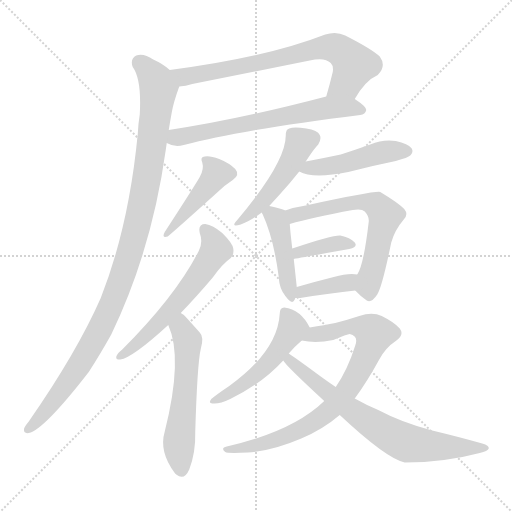
t = 0.00 s
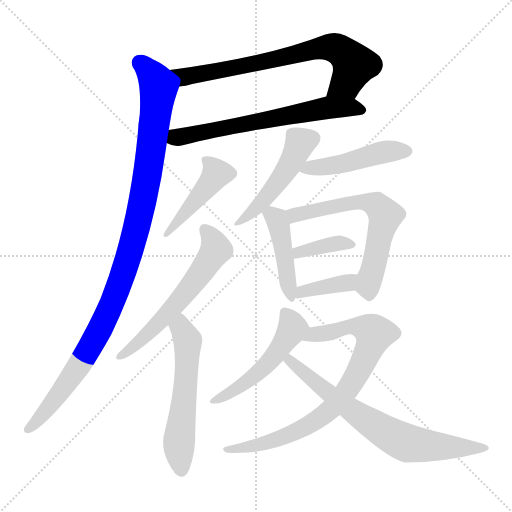
t = 2.18 s
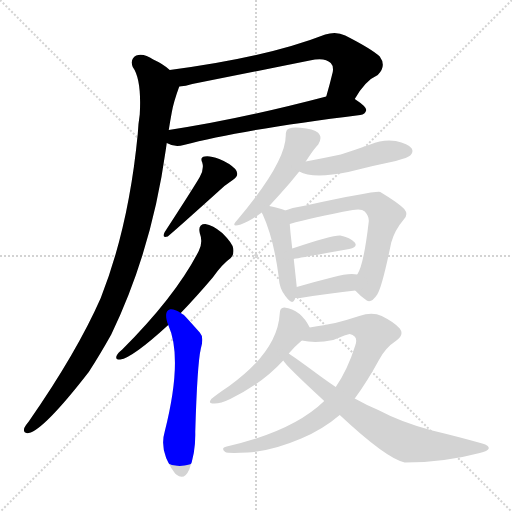
t = 4.36 s
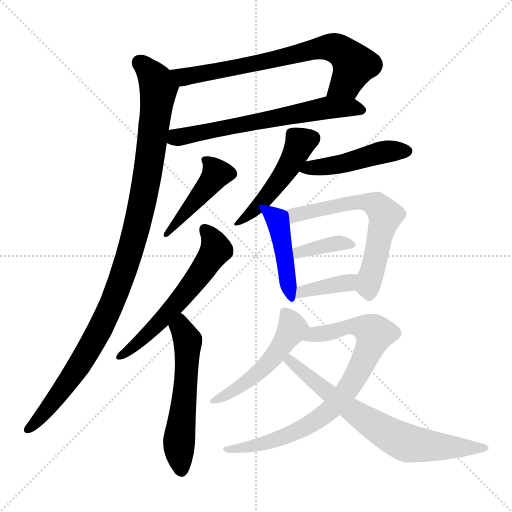
t = 6.54 s
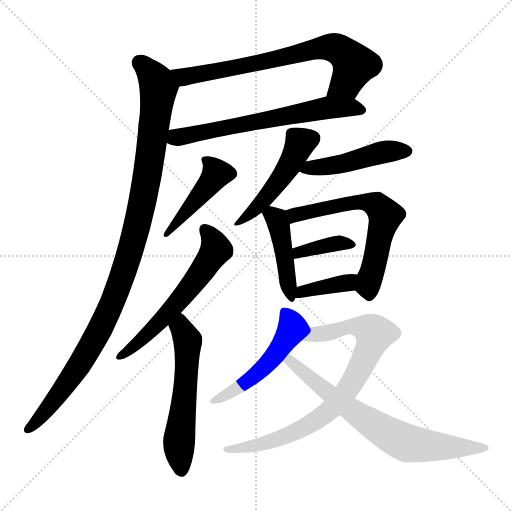
t = 8.72 s
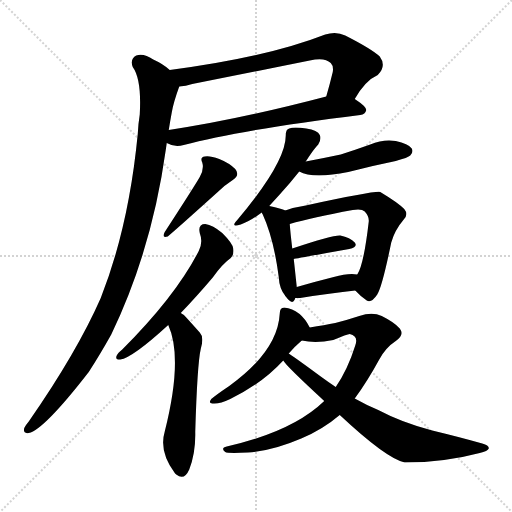
t = 10.91 s

The animated SVG that drew these frames (rendered in a browser with its animation timeline set to each time). Animation: 15 CSS @keyframes rules; one cycle of 10.91 s.

<svg version="1.1" viewBox="0 0 1024 1024" xmlns="http://www.w3.org/2000/svg">
  <g stroke="lightgray" stroke-dasharray="1,1" stroke-width="1" transform="scale(4, 4)">
    <line x1="0" y1="0" x2="256" y2="256"></line>
    <line x1="256" y1="0" x2="0" y2="256"></line>
    <line x1="128" y1="0" x2="128" y2="256"></line>
    <line x1="0" y1="128" x2="256" y2="128"></line>
  </g>
<g transform="scale(1, -1) translate(0, -900)">
   <style type="text/css">
    @keyframes keyframes0 {
      from {
       stroke: blue;
       stroke-dashoffset: 717;
       stroke-width: 128;
       }
       70% {
       animation-timing-function: step-end;
       stroke: blue;
       stroke-dashoffset: 0;
       stroke-width: 128;
       }
       to {
       stroke: black;
       stroke-width: 1024;
       }
       }
       #make-me-a-hanzi-animation-0 {
         animation: keyframes0 0.833496s both;
         animation-delay: 0.000000s;
         animation-timing-function: linear;
       }
    @keyframes keyframes1 {
      from {
       stroke: blue;
       stroke-dashoffset: 645;
       stroke-width: 128;
       }
       68% {
       animation-timing-function: step-end;
       stroke: blue;
       stroke-dashoffset: 0;
       stroke-width: 128;
       }
       to {
       stroke: black;
       stroke-width: 1024;
       }
       }
       #make-me-a-hanzi-animation-1 {
         animation: keyframes1 0.774902s both;
         animation-delay: 0.833496s;
         animation-timing-function: linear;
       }
    @keyframes keyframes2 {
      from {
       stroke: blue;
       stroke-dashoffset: 1063;
       stroke-width: 128;
       }
       78% {
       animation-timing-function: step-end;
       stroke: blue;
       stroke-dashoffset: 0;
       stroke-width: 128;
       }
       to {
       stroke: black;
       stroke-width: 1024;
       }
       }
       #make-me-a-hanzi-animation-2 {
         animation: keyframes2 1.115072s both;
         animation-delay: 1.608398s;
         animation-timing-function: linear;
       }
    @keyframes keyframes3 {
      from {
       stroke: blue;
       stroke-dashoffset: 443;
       stroke-width: 128;
       }
       59% {
       animation-timing-function: step-end;
       stroke: blue;
       stroke-dashoffset: 0;
       stroke-width: 128;
       }
       to {
       stroke: black;
       stroke-width: 1024;
       }
       }
       #make-me-a-hanzi-animation-3 {
         animation: keyframes3 0.610514s both;
         animation-delay: 2.723470s;
         animation-timing-function: linear;
       }
    @keyframes keyframes4 {
      from {
       stroke: blue;
       stroke-dashoffset: 591;
       stroke-width: 128;
       }
       66% {
       animation-timing-function: step-end;
       stroke: blue;
       stroke-dashoffset: 0;
       stroke-width: 128;
       }
       to {
       stroke: black;
       stroke-width: 1024;
       }
       }
       #make-me-a-hanzi-animation-4 {
         animation: keyframes4 0.730957s both;
         animation-delay: 3.333984s;
         animation-timing-function: linear;
       }
    @keyframes keyframes5 {
      from {
       stroke: blue;
       stroke-dashoffset: 562;
       stroke-width: 128;
       }
       65% {
       animation-timing-function: step-end;
       stroke: blue;
       stroke-dashoffset: 0;
       stroke-width: 128;
       }
       to {
       stroke: black;
       stroke-width: 1024;
       }
       }
       #make-me-a-hanzi-animation-5 {
         animation: keyframes5 0.707357s both;
         animation-delay: 4.064941s;
         animation-timing-function: linear;
       }
    @keyframes keyframes6 {
      from {
       stroke: blue;
       stroke-dashoffset: 478;
       stroke-width: 128;
       }
       61% {
       animation-timing-function: step-end;
       stroke: blue;
       stroke-dashoffset: 0;
       stroke-width: 128;
       }
       to {
       stroke: black;
       stroke-width: 1024;
       }
       }
       #make-me-a-hanzi-animation-6 {
         animation: keyframes6 0.638997s both;
         animation-delay: 4.772298s;
         animation-timing-function: linear;
       }
    @keyframes keyframes7 {
      from {
       stroke: blue;
       stroke-dashoffset: 468;
       stroke-width: 128;
       }
       60% {
       animation-timing-function: step-end;
       stroke: blue;
       stroke-dashoffset: 0;
       stroke-width: 128;
       }
       to {
       stroke: black;
       stroke-width: 1024;
       }
       }
       #make-me-a-hanzi-animation-7 {
         animation: keyframes7 0.630859s both;
         animation-delay: 5.411296s;
         animation-timing-function: linear;
       }
    @keyframes keyframes8 {
      from {
       stroke: blue;
       stroke-dashoffset: 443;
       stroke-width: 128;
       }
       59% {
       animation-timing-function: step-end;
       stroke: blue;
       stroke-dashoffset: 0;
       stroke-width: 128;
       }
       to {
       stroke: black;
       stroke-width: 1024;
       }
       }
       #make-me-a-hanzi-animation-8 {
         animation: keyframes8 0.610514s both;
         animation-delay: 6.042155s;
         animation-timing-function: linear;
       }
    @keyframes keyframes9 {
      from {
       stroke: blue;
       stroke-dashoffset: 618;
       stroke-width: 128;
       }
       67% {
       animation-timing-function: step-end;
       stroke: blue;
       stroke-dashoffset: 0;
       stroke-width: 128;
       }
       to {
       stroke: black;
       stroke-width: 1024;
       }
       }
       #make-me-a-hanzi-animation-9 {
         animation: keyframes9 0.752930s both;
         animation-delay: 6.652669s;
         animation-timing-function: linear;
       }
    @keyframes keyframes10 {
      from {
       stroke: blue;
       stroke-dashoffset: 375;
       stroke-width: 128;
       }
       55% {
       animation-timing-function: step-end;
       stroke: blue;
       stroke-dashoffset: 0;
       stroke-width: 128;
       }
       to {
       stroke: black;
       stroke-width: 1024;
       }
       }
       #make-me-a-hanzi-animation-10 {
         animation: keyframes10 0.555176s both;
         animation-delay: 7.405599s;
         animation-timing-function: linear;
       }
    @keyframes keyframes11 {
      from {
       stroke: blue;
       stroke-dashoffset: 377;
       stroke-width: 128;
       }
       55% {
       animation-timing-function: step-end;
       stroke: blue;
       stroke-dashoffset: 0;
       stroke-width: 128;
       }
       to {
       stroke: black;
       stroke-width: 1024;
       }
       }
       #make-me-a-hanzi-animation-11 {
         animation: keyframes11 0.556803s both;
         animation-delay: 7.960775s;
         animation-timing-function: linear;
       }
    @keyframes keyframes12 {
      from {
       stroke: blue;
       stroke-dashoffset: 502;
       stroke-width: 128;
       }
       62% {
       animation-timing-function: step-end;
       stroke: blue;
       stroke-dashoffset: 0;
       stroke-width: 128;
       }
       to {
       stroke: black;
       stroke-width: 1024;
       }
       }
       #make-me-a-hanzi-animation-12 {
         animation: keyframes12 0.658529s both;
         animation-delay: 8.517578s;
         animation-timing-function: linear;
       }
    @keyframes keyframes13 {
      from {
       stroke: blue;
       stroke-dashoffset: 801;
       stroke-width: 128;
       }
       72% {
       animation-timing-function: step-end;
       stroke: blue;
       stroke-dashoffset: 0;
       stroke-width: 128;
       }
       to {
       stroke: black;
       stroke-width: 1024;
       }
       }
       #make-me-a-hanzi-animation-13 {
         animation: keyframes13 0.901855s both;
         animation-delay: 9.176107s;
         animation-timing-function: linear;
       }
    @keyframes keyframes14 {
      from {
       stroke: blue;
       stroke-dashoffset: 709;
       stroke-width: 128;
       }
       70% {
       animation-timing-function: step-end;
       stroke: blue;
       stroke-dashoffset: 0;
       stroke-width: 128;
       }
       to {
       stroke: black;
       stroke-width: 1024;
       }
       }
       #make-me-a-hanzi-animation-14 {
         animation: keyframes14 0.826986s both;
         animation-delay: 10.077962s;
         animation-timing-function: linear;
       }
</style>
<path d="M 709.5 702.0 Q 730.5 739.0 755.5 750.0 Q 773.5 768.0 759.5 787.0 Q 743.5 802.0 690.5 829.0 Q 672.5 838.0 650.5 831.0 Q 532.5 785.0 339.5 760.0 C 309.5 756.0 328.5 723.0 358.5 727.0 Q 371.5 728.0 384.5 732.0 Q 505.5 756.0 619.5 779.0 Q 649.5 786.0 661.5 774.0 Q 667.5 768.0 665.5 756.0 Q 659.5 731.0 652.5 707.0 C 644.5 678.0 693.5 676.0 709.5 702.0 Z" fill="lightgray"></path> 
<path d="M 333.5 614.0 Q 348.5 605.0 367.5 610.0 Q 479.5 640.0 720.5 670.0 Q 730.5 671.0 732.5 680.0 Q 732.5 687.0 709.5 702.0 C 688.5 716.0 681.5 715.0 652.5 707.0 Q 477.5 661.0 337.5 640.0 C 307.5 635.0 305.5 625.0 333.5 614.0 Z" fill="lightgray"></path> 
<path d="M 339.5 760.0 Q 326.5 772.0 306.5 781.0 Q 287.5 794.0 272.5 789.0 Q 259.5 782.0 265.5 766.0 Q 283.5 741.0 279.5 671.0 Q 276.5 653.0 275.5 632.0 Q 257.5 446.0 201.5 304.0 Q 153.5 195.0 57.5 57.0 Q 51.5 50.0 48.5 44.0 Q 45.5 32.0 57.5 34.0 Q 87.5 40.0 177.5 156.0 Q 199.5 190.0 222.5 231.0 Q 303.5 399.0 331.5 600.0 Q 332.5 607.0 333.5 614.0 L 337.5 640.0 Q 340.5 659.0 343.5 675.0 Q 346.5 694.0 358.5 727.0 C 363.5 743.0 363.5 743.0 339.5 760.0 Z" fill="lightgray"></path> 
<path d="M 399.5 546.0 Q 390.5 530.0 329.5 436.0 Q 322.5 423.0 335.5 427.0 Q 354.5 443.0 435.5 516.0 Q 448.5 529.0 465.5 540.0 Q 480.5 550.0 470.5 562.0 Q 458.5 574.0 438.5 582.0 Q 419.5 589.0 409.5 587.0 Q 399.5 586.0 404.5 575.0 Q 408.5 562.0 399.5 546.0 Z" fill="lightgray"></path> 
<path d="M 361.5 274.0 Q 391.5 305.0 425.5 345.0 Q 444.5 372.0 461.5 384.0 Q 468.5 391.0 466.5 403.0 Q 465.5 413.0 444.5 434.0 Q 425.5 450.0 410.5 452.0 Q 395.5 452.0 399.5 434.0 Q 406.5 415.0 397.5 398.0 Q 351.5 308.0 244.5 201.0 Q 235.5 194.0 233.5 189.0 Q 229.5 180.0 240.5 181.0 Q 264.5 184.0 336.5 250.0 L 361.5 274.0 Z" fill="lightgray"></path> 
<path d="M 336.5 250.0 Q 366.5 184.0 329.5 37.0 Q 317.5 -3.0 349.5 -46.0 Q 350.5 -47.0 352.5 -49.0 Q 368.5 -62.0 378.5 -39.0 Q 391.5 -5.0 390.5 36.0 Q 394.5 172.0 401.5 202.0 Q 408.5 226.0 399.5 235.0 Q 383.5 253.0 372.5 265.0 Q 368.5 271.0 361.5 274.0 C 336.5 291.0 325.5 278.0 336.5 250.0 Z" fill="lightgray"></path> 
<path d="M 538.5 488.0 Q 547.5 498.0 558.5 510.0 Q 580.5 534.0 598.5 557.0 L 611.5 577.0 Q 627.5 602.0 636.5 611.0 Q 643.5 623.0 639.5 630.0 Q 635.5 640.0 612.5 643.0 Q 587.5 647.0 578.5 643.0 Q 571.5 642.0 571.5 629.0 Q 571.5 575.0 474.5 460.0 Q 459.5 444.0 481.5 451.0 Q 499.5 457.0 523.5 475.0 L 538.5 488.0 Z" fill="lightgray"></path> 
<path d="M 598.5 557.0 Q 625.5 542.0 696.5 556.0 Q 742.5 568.0 791.5 578.0 Q 816.5 585.0 820.5 589.0 Q 827.5 596.0 823.5 603.0 Q 816.5 613.0 791.5 618.0 Q 766.5 622.0 740.5 611.0 Q 712.5 601.0 681.5 591.0 Q 648.5 584.0 611.5 577.0 C 582.5 571.0 571.5 569.0 598.5 557.0 Z" fill="lightgray"></path> 
<path d="M 570.5 479.0 Q 563.5 483.0 538.5 488.0 C 514.5 493.0 514.5 493.0 523.5 475.0 Q 523.5 474.0 525.5 471.0 Q 547.5 423.0 557.5 346.0 Q 558.5 322.0 571.5 307.0 Q 584.5 289.0 589.5 301.0 Q 589.5 302.0 590.5 304.0 L 593.5 326.0 Q 593.5 327.0 587.5 382.0 L 584.5 403.0 Q 580.5 437.0 579.5 452.0 C 577.5 476.0 577.5 476.0 570.5 479.0 Z" fill="lightgray"></path> 
<path d="M 710.5 319.0 Q 722.5 306.0 733.5 299.0 Q 742.5 293.0 754.5 311.0 Q 764.5 327.0 782.5 415.0 Q 789.5 440.0 807.5 461.0 Q 817.5 471.0 808.5 482.0 Q 795.5 495.0 760.5 516.0 Q 751.5 519.0 611.5 489.0 Q 590.5 486.0 570.5 479.0 C 541.5 470.0 550.5 444.0 579.5 452.0 Q 624.5 465.0 705.5 480.0 Q 723.5 483.0 729.5 477.0 Q 738.5 467.0 737.5 457.0 Q 727.5 370.0 714.5 351.0 C 702.5 327.0 702.5 327.0 710.5 319.0 Z" fill="lightgray"></path> 
<path d="M 587.5 382.0 Q 591.5 383.0 698.5 402.0 Q 716.5 406.0 709.5 415.0 Q 700.5 425.0 680.5 429.0 Q 665.5 430.0 584.5 403.0 C 556.5 394.0 558.5 376.0 587.5 382.0 Z" fill="lightgray"></path> 
<path d="M 590.5 304.0 Q 594.5 304.0 600.5 304.0 Q 661.5 314.0 710.5 319.0 C 740.5 322.0 744.5 347.0 714.5 351.0 Q 696.5 354.0 667.5 346.0 Q 627.5 336.0 593.5 326.0 C 564.5 318.0 560.5 304.0 590.5 304.0 Z" fill="lightgray"></path> 
<path d="M 619.5 245.0 Q 601.5 281.0 568.5 285.0 Q 559.5 285.0 559.5 273.0 Q 555.5 198.0 458.5 128.0 Q 434.5 112.0 422.5 102.0 Q 415.5 92.0 426.5 93.0 Q 439.5 92.0 460.5 102.0 Q 524.5 133.0 566.5 179.0 L 577.5 193.0 Q 590.5 208.0 603.5 219.0 C 623.5 237.0 623.5 237.0 619.5 245.0 Z" fill="lightgray"></path> 
<path d="M 709.5 103.0 Q 734.5 137.0 758.5 181.0 Q 771.5 205.0 791.5 218.0 Q 809.5 230.0 799.5 243.0 Q 789.5 255.0 763.5 268.0 Q 744.5 277.0 718.5 268.0 Q 697.5 261.0 670.5 254.0 Q 649.5 250.0 619.5 245.0 C 589.5 240.0 573.5 223.0 603.5 219.0 Q 631.5 213.0 666.5 220.0 Q 694.5 232.0 699.5 232.0 Q 717.5 228.0 710.5 209.0 Q 695.5 161.0 671.5 126.0 L 648.5 98.0 Q 585.5 37.0 453.5 7.0 Q 440.5 4.0 450.5 -4.0 Q 454.5 -7.0 495.5 -5.0 Q 544.5 -2.0 602.5 23.0 Q 645.5 41.0 679.5 70.0 L 709.5 103.0 Z" fill="lightgray"></path> 
<path d="M 679.5 70.0 Q 772.5 -17.0 809.5 -25.0 Q 888.5 -25.0 959.5 -6.0 Q 975.5 -2.0 977.5 3.0 Q 978.5 9.0 964.5 13.0 Q 918.5 26.0 864.5 39.0 Q 803.5 55.0 756.5 80.0 Q 732.5 90.0 709.5 103.0 L 671.5 126.0 Q 656.5 136.0 641.5 147.0 Q 595.5 181.0 577.5 193.0 C 552.5 210.0 547.5 202.0 566.5 179.0 Q 570.5 170.0 648.5 98.0 L 679.5 70.0 Z" fill="lightgray"></path> 
      <clipPath id="make-me-a-hanzi-clip-0">
      <path d="M 709.5 702.0 Q 730.5 739.0 755.5 750.0 Q 773.5 768.0 759.5 787.0 Q 743.5 802.0 690.5 829.0 Q 672.5 838.0 650.5 831.0 Q 532.5 785.0 339.5 760.0 C 309.5 756.0 328.5 723.0 358.5 727.0 Q 371.5 728.0 384.5 732.0 Q 505.5 756.0 619.5 779.0 Q 649.5 786.0 661.5 774.0 Q 667.5 768.0 665.5 756.0 Q 659.5 731.0 652.5 707.0 C 644.5 678.0 693.5 676.0 709.5 702.0 Z" fill="lightgray"></path>
      </clipPath>
      <path clip-path="url(#make-me-a-hanzi-clip-0)" d="M 349.5 758.0 L 359.5 749.0 L 373.5 747.0 L 663.5 806.0 L 684.5 797.0 L 708.5 770.0 L 690.5 733.0 L 660.5 711.0 " fill="none" id="make-me-a-hanzi-animation-0" stroke-dasharray="589 1178" stroke-linecap="round"></path>

      <clipPath id="make-me-a-hanzi-clip-1">
      <path d="M 333.5 614.0 Q 348.5 605.0 367.5 610.0 Q 479.5 640.0 720.5 670.0 Q 730.5 671.0 732.5 680.0 Q 732.5 687.0 709.5 702.0 C 688.5 716.0 681.5 715.0 652.5 707.0 Q 477.5 661.0 337.5 640.0 C 307.5 635.0 305.5 625.0 333.5 614.0 Z" fill="lightgray"></path>
      </clipPath>
      <path clip-path="url(#make-me-a-hanzi-clip-1)" d="M 341.5 619.0 L 373.5 630.0 L 632.5 681.0 L 700.5 686.0 L 722.5 680.0 " fill="none" id="make-me-a-hanzi-animation-1" stroke-dasharray="517 1034" stroke-linecap="round"></path>

      <clipPath id="make-me-a-hanzi-clip-2">
      <path d="M 339.5 760.0 Q 326.5 772.0 306.5 781.0 Q 287.5 794.0 272.5 789.0 Q 259.5 782.0 265.5 766.0 Q 283.5 741.0 279.5 671.0 Q 276.5 653.0 275.5 632.0 Q 257.5 446.0 201.5 304.0 Q 153.5 195.0 57.5 57.0 Q 51.5 50.0 48.5 44.0 Q 45.5 32.0 57.5 34.0 Q 87.5 40.0 177.5 156.0 Q 199.5 190.0 222.5 231.0 Q 303.5 399.0 331.5 600.0 Q 332.5 607.0 333.5 614.0 L 337.5 640.0 Q 340.5 659.0 343.5 675.0 Q 346.5 694.0 358.5 727.0 C 363.5 743.0 363.5 743.0 339.5 760.0 Z" fill="lightgray"></path>
      </clipPath>
      <path clip-path="url(#make-me-a-hanzi-clip-2)" d="M 279.5 774.0 L 307.5 745.0 L 316.5 715.0 L 292.5 534.0 L 260.5 399.0 L 221.5 288.0 L 168.5 186.0 L 113.5 105.0 L 57.5 43.0 " fill="none" id="make-me-a-hanzi-animation-2" stroke-dasharray="935 1870" stroke-linecap="round"></path>

      <clipPath id="make-me-a-hanzi-clip-3">
      <path d="M 399.5 546.0 Q 390.5 530.0 329.5 436.0 Q 322.5 423.0 335.5 427.0 Q 354.5 443.0 435.5 516.0 Q 448.5 529.0 465.5 540.0 Q 480.5 550.0 470.5 562.0 Q 458.5 574.0 438.5 582.0 Q 419.5 589.0 409.5 587.0 Q 399.5 586.0 404.5 575.0 Q 408.5 562.0 399.5 546.0 Z" fill="lightgray"></path>
      </clipPath>
      <path clip-path="url(#make-me-a-hanzi-clip-3)" d="M 415.5 577.0 L 432.5 550.0 L 363.5 465.0 L 337.5 445.0 L 334.5 433.0 " fill="none" id="make-me-a-hanzi-animation-3" stroke-dasharray="315 630" stroke-linecap="round"></path>

      <clipPath id="make-me-a-hanzi-clip-4">
      <path d="M 361.5 274.0 Q 391.5 305.0 425.5 345.0 Q 444.5 372.0 461.5 384.0 Q 468.5 391.0 466.5 403.0 Q 465.5 413.0 444.5 434.0 Q 425.5 450.0 410.5 452.0 Q 395.5 452.0 399.5 434.0 Q 406.5 415.0 397.5 398.0 Q 351.5 308.0 244.5 201.0 Q 235.5 194.0 233.5 189.0 Q 229.5 180.0 240.5 181.0 Q 264.5 184.0 336.5 250.0 L 361.5 274.0 Z" fill="lightgray"></path>
      </clipPath>
      <path clip-path="url(#make-me-a-hanzi-clip-4)" d="M 409.5 440.0 L 425.5 421.0 L 432.5 401.0 L 401.5 354.0 L 318.5 253.0 L 240.5 188.0 " fill="none" id="make-me-a-hanzi-animation-4" stroke-dasharray="463 926" stroke-linecap="round"></path>

      <clipPath id="make-me-a-hanzi-clip-5">
      <path d="M 336.5 250.0 Q 366.5 184.0 329.5 37.0 Q 317.5 -3.0 349.5 -46.0 Q 350.5 -47.0 352.5 -49.0 Q 368.5 -62.0 378.5 -39.0 Q 391.5 -5.0 390.5 36.0 Q 394.5 172.0 401.5 202.0 Q 408.5 226.0 399.5 235.0 Q 383.5 253.0 372.5 265.0 Q 368.5 271.0 361.5 274.0 C 336.5 291.0 325.5 278.0 336.5 250.0 Z" fill="lightgray"></path>
      </clipPath>
      <path clip-path="url(#make-me-a-hanzi-clip-5)" d="M 362.5 264.0 L 363.5 241.0 L 375.5 215.0 L 357.5 8.0 L 363.5 -38.0 " fill="none" id="make-me-a-hanzi-animation-5" stroke-dasharray="434 868" stroke-linecap="round"></path>

      <clipPath id="make-me-a-hanzi-clip-6">
      <path d="M 538.5 488.0 Q 547.5 498.0 558.5 510.0 Q 580.5 534.0 598.5 557.0 L 611.5 577.0 Q 627.5 602.0 636.5 611.0 Q 643.5 623.0 639.5 630.0 Q 635.5 640.0 612.5 643.0 Q 587.5 647.0 578.5 643.0 Q 571.5 642.0 571.5 629.0 Q 571.5 575.0 474.5 460.0 Q 459.5 444.0 481.5 451.0 Q 499.5 457.0 523.5 475.0 L 538.5 488.0 Z" fill="lightgray"></path>
      </clipPath>
      <path clip-path="url(#make-me-a-hanzi-clip-6)" d="M 625.5 624.0 L 600.5 614.0 L 550.5 528.0 L 510.5 481.0 L 483.5 460.0 " fill="none" id="make-me-a-hanzi-animation-6" stroke-dasharray="350 700" stroke-linecap="round"></path>

      <clipPath id="make-me-a-hanzi-clip-7">
      <path d="M 598.5 557.0 Q 625.5 542.0 696.5 556.0 Q 742.5 568.0 791.5 578.0 Q 816.5 585.0 820.5 589.0 Q 827.5 596.0 823.5 603.0 Q 816.5 613.0 791.5 618.0 Q 766.5 622.0 740.5 611.0 Q 712.5 601.0 681.5 591.0 Q 648.5 584.0 611.5 577.0 C 582.5 571.0 571.5 569.0 598.5 557.0 Z" fill="lightgray"></path>
      </clipPath>
      <path clip-path="url(#make-me-a-hanzi-clip-7)" d="M 604.5 560.0 L 683.5 571.0 L 773.5 597.0 L 812.5 598.0 " fill="none" id="make-me-a-hanzi-animation-7" stroke-dasharray="340 680" stroke-linecap="round"></path>

      <clipPath id="make-me-a-hanzi-clip-8">
      <path d="M 570.5 479.0 Q 563.5 483.0 538.5 488.0 C 514.5 493.0 514.5 493.0 523.5 475.0 Q 523.5 474.0 525.5 471.0 Q 547.5 423.0 557.5 346.0 Q 558.5 322.0 571.5 307.0 Q 584.5 289.0 589.5 301.0 Q 589.5 302.0 590.5 304.0 L 593.5 326.0 Q 593.5 327.0 587.5 382.0 L 584.5 403.0 Q 580.5 437.0 579.5 452.0 C 577.5 476.0 577.5 476.0 570.5 479.0 Z" fill="lightgray"></path>
      </clipPath>
      <path clip-path="url(#make-me-a-hanzi-clip-8)" d="M 529.5 476.0 L 552.5 462.0 L 558.5 446.0 L 581.5 305.0 " fill="none" id="make-me-a-hanzi-animation-8" stroke-dasharray="315 630" stroke-linecap="round"></path>

      <clipPath id="make-me-a-hanzi-clip-9">
      <path d="M 710.5 319.0 Q 722.5 306.0 733.5 299.0 Q 742.5 293.0 754.5 311.0 Q 764.5 327.0 782.5 415.0 Q 789.5 440.0 807.5 461.0 Q 817.5 471.0 808.5 482.0 Q 795.5 495.0 760.5 516.0 Q 751.5 519.0 611.5 489.0 Q 590.5 486.0 570.5 479.0 C 541.5 470.0 550.5 444.0 579.5 452.0 Q 624.5 465.0 705.5 480.0 Q 723.5 483.0 729.5 477.0 Q 738.5 467.0 737.5 457.0 Q 727.5 370.0 714.5 351.0 C 702.5 327.0 702.5 327.0 710.5 319.0 Z" fill="lightgray"></path>
      </clipPath>
      <path clip-path="url(#make-me-a-hanzi-clip-9)" d="M 582.5 461.0 L 594.5 472.0 L 695.5 493.0 L 731.5 495.0 L 755.5 487.0 L 766.5 476.0 L 769.5 461.0 L 736.5 330.0 L 738.5 315.0 " fill="none" id="make-me-a-hanzi-animation-9" stroke-dasharray="490 980" stroke-linecap="round"></path>

      <clipPath id="make-me-a-hanzi-clip-10">
      <path d="M 587.5 382.0 Q 591.5 383.0 698.5 402.0 Q 716.5 406.0 709.5 415.0 Q 700.5 425.0 680.5 429.0 Q 665.5 430.0 584.5 403.0 C 556.5 394.0 558.5 376.0 587.5 382.0 Z" fill="lightgray"></path>
      </clipPath>
      <path clip-path="url(#make-me-a-hanzi-clip-10)" d="M 587.5 387.0 L 598.5 396.0 L 637.5 406.0 L 673.5 413.0 L 701.5 410.0 " fill="none" id="make-me-a-hanzi-animation-10" stroke-dasharray="247 494" stroke-linecap="round"></path>

      <clipPath id="make-me-a-hanzi-clip-11">
      <path d="M 590.5 304.0 Q 594.5 304.0 600.5 304.0 Q 661.5 314.0 710.5 319.0 C 740.5 322.0 744.5 347.0 714.5 351.0 Q 696.5 354.0 667.5 346.0 Q 627.5 336.0 593.5 326.0 C 564.5 318.0 560.5 304.0 590.5 304.0 Z" fill="lightgray"></path>
      </clipPath>
      <path clip-path="url(#make-me-a-hanzi-clip-11)" d="M 595.5 309.0 L 617.5 321.0 L 695.5 335.0 L 707.5 346.0 " fill="none" id="make-me-a-hanzi-animation-11" stroke-dasharray="249 498" stroke-linecap="round"></path>

      <clipPath id="make-me-a-hanzi-clip-12">
      <path d="M 619.5 245.0 Q 601.5 281.0 568.5 285.0 Q 559.5 285.0 559.5 273.0 Q 555.5 198.0 458.5 128.0 Q 434.5 112.0 422.5 102.0 Q 415.5 92.0 426.5 93.0 Q 439.5 92.0 460.5 102.0 Q 524.5 133.0 566.5 179.0 L 577.5 193.0 Q 590.5 208.0 603.5 219.0 C 623.5 237.0 623.5 237.0 619.5 245.0 Z" fill="lightgray"></path>
      </clipPath>
      <path clip-path="url(#make-me-a-hanzi-clip-12)" d="M 572.5 273.0 L 583.5 240.0 L 548.5 187.0 L 499.5 140.0 L 430.5 100.0 " fill="none" id="make-me-a-hanzi-animation-12" stroke-dasharray="374 748" stroke-linecap="round"></path>

      <clipPath id="make-me-a-hanzi-clip-13">
      <path d="M 709.5 103.0 Q 734.5 137.0 758.5 181.0 Q 771.5 205.0 791.5 218.0 Q 809.5 230.0 799.5 243.0 Q 789.5 255.0 763.5 268.0 Q 744.5 277.0 718.5 268.0 Q 697.5 261.0 670.5 254.0 Q 649.5 250.0 619.5 245.0 C 589.5 240.0 573.5 223.0 603.5 219.0 Q 631.5 213.0 666.5 220.0 Q 694.5 232.0 699.5 232.0 Q 717.5 228.0 710.5 209.0 Q 695.5 161.0 671.5 126.0 L 648.5 98.0 Q 585.5 37.0 453.5 7.0 Q 440.5 4.0 450.5 -4.0 Q 454.5 -7.0 495.5 -5.0 Q 544.5 -2.0 602.5 23.0 Q 645.5 41.0 679.5 70.0 L 709.5 103.0 Z" fill="lightgray"></path>
      </clipPath>
      <path clip-path="url(#make-me-a-hanzi-clip-13)" d="M 611.5 223.0 L 629.5 232.0 L 706.5 248.0 L 733.5 243.0 L 748.5 232.0 L 710.5 146.0 L 688.5 112.0 L 650.5 72.0 L 615.5 48.0 L 557.5 22.0 L 455.5 1.0 " fill="none" id="make-me-a-hanzi-animation-13" stroke-dasharray="673 1346" stroke-linecap="round"></path>

      <clipPath id="make-me-a-hanzi-clip-14">
      <path d="M 679.5 70.0 Q 772.5 -17.0 809.5 -25.0 Q 888.5 -25.0 959.5 -6.0 Q 975.5 -2.0 977.5 3.0 Q 978.5 9.0 964.5 13.0 Q 918.5 26.0 864.5 39.0 Q 803.5 55.0 756.5 80.0 Q 732.5 90.0 709.5 103.0 L 671.5 126.0 Q 656.5 136.0 641.5 147.0 Q 595.5 181.0 577.5 193.0 C 552.5 210.0 547.5 202.0 566.5 179.0 Q 570.5 170.0 648.5 98.0 L 679.5 70.0 Z" fill="lightgray"></path>
      </clipPath>
      <path clip-path="url(#make-me-a-hanzi-clip-14)" d="M 572.5 180.0 L 720.5 67.0 L 807.5 16.0 L 875.5 7.0 L 972.5 4.0 " fill="none" id="make-me-a-hanzi-animation-14" stroke-dasharray="581 1162" stroke-linecap="round"></path>

</g>
</svg>
